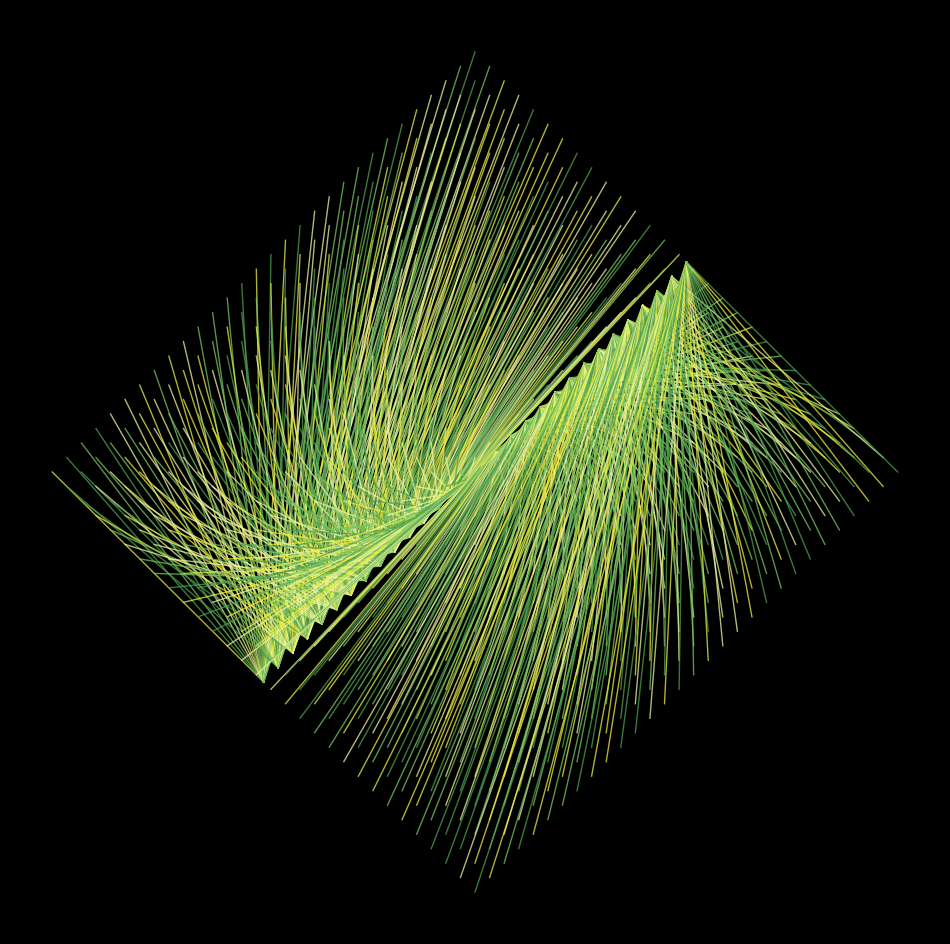

Source code (Python): (Note: this script raises an exception after producing the figure.)
import matplotlib.pylab as plt
import numpy as np

colors = ['#79c562', '#4ea150', '#edf69f', '#ecee43']
p = plt.figure(figsize=(12, 12), facecolor='black', dpi=400)
p = plt.axis('off')
for x in np.linspace(-1, 1, 30):
    for y in np.linspace(-1, 1, 30):
        plt.plot(
            [x, y + x], [x, y - x], alpha=0.75, lw=1, color=np.random.choice(colors)
        )
plt.savefig(f'C:/Users/<user>/Pictures/RandomPlots/26122019.png', facecolor='black')
